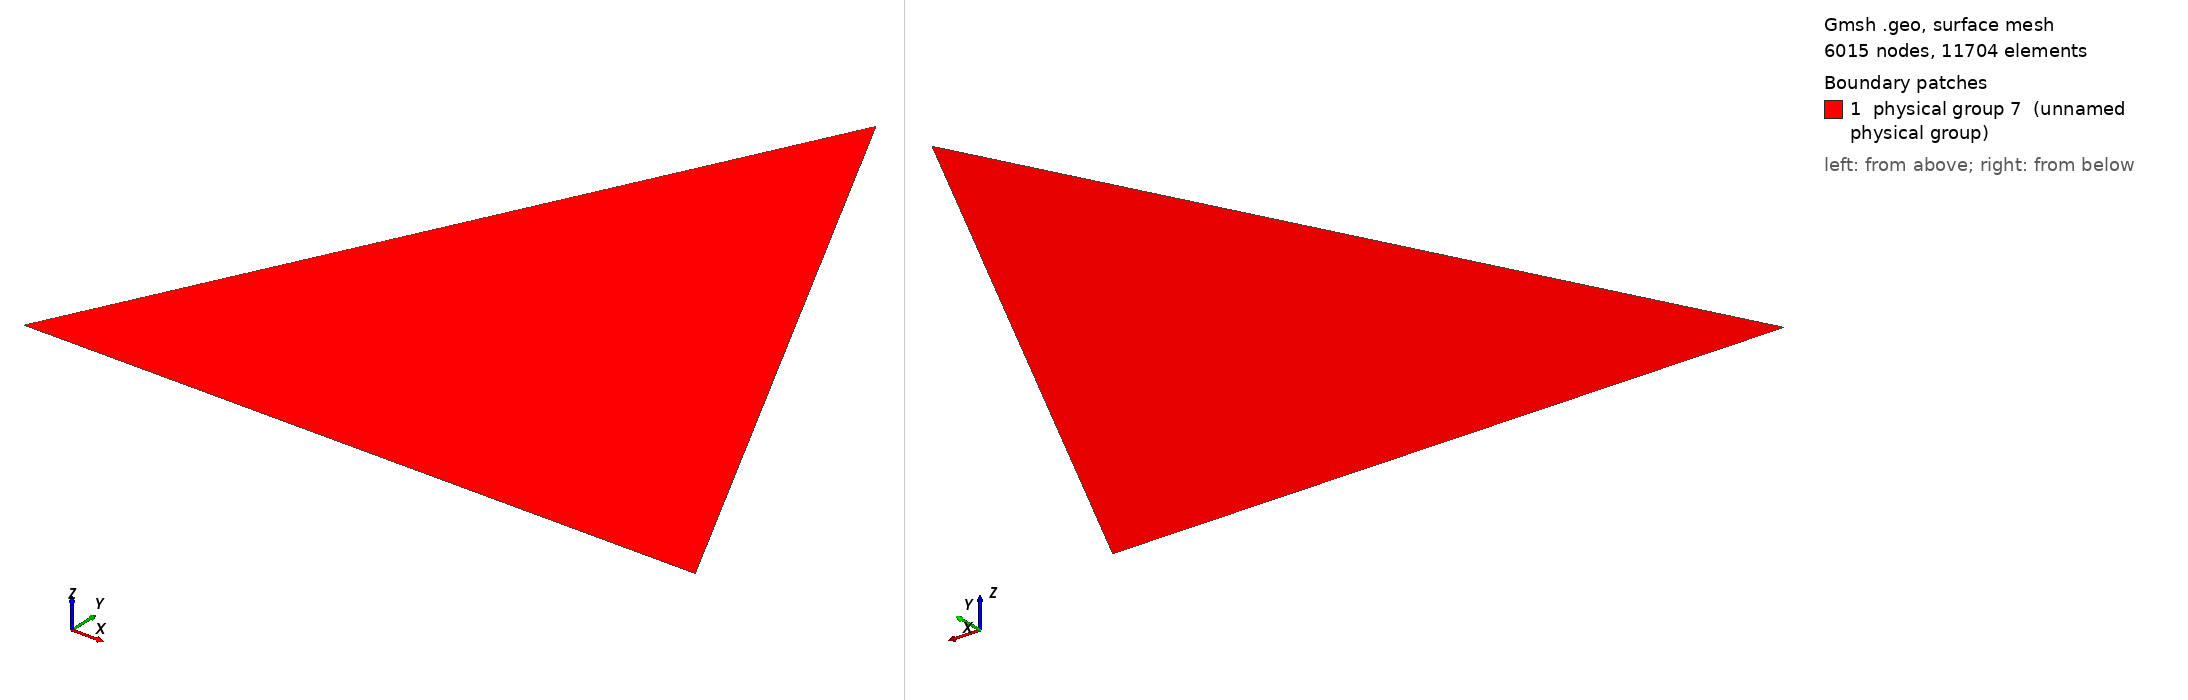

Gmsh geometry script, surface-meshed: 6015 nodes, 11704 surface elements. Boundary patches (legend numbers): 1 physical group 7 (unnamed physical group). Left view from above one corner, right view from below the opposite corner. Legend entries are the model's physical surfaces. The drawing asked Gmsh for element sizes between 1% and 20% of the model's largest extent; the script's own settings can give other sizes.

=== triangle_0_01.geo (drawn) ===
Point(1) = {0.5, 1, 0, 0.01};
Point(2) = {-0.25, -0.5, 0, 0.01};
Point(3) = {1.25, -0.5, 0, 0.01};
Line(1) = {1, 3};
Line(2) = {3, 2};
Line(3) = {2, 1};
Line Loop(4) = {3, 1, 2};
Plane Surface(5) = {4};
Physical Line(6) = {3, 1, 2};
Physical Surface(7) = {5};
